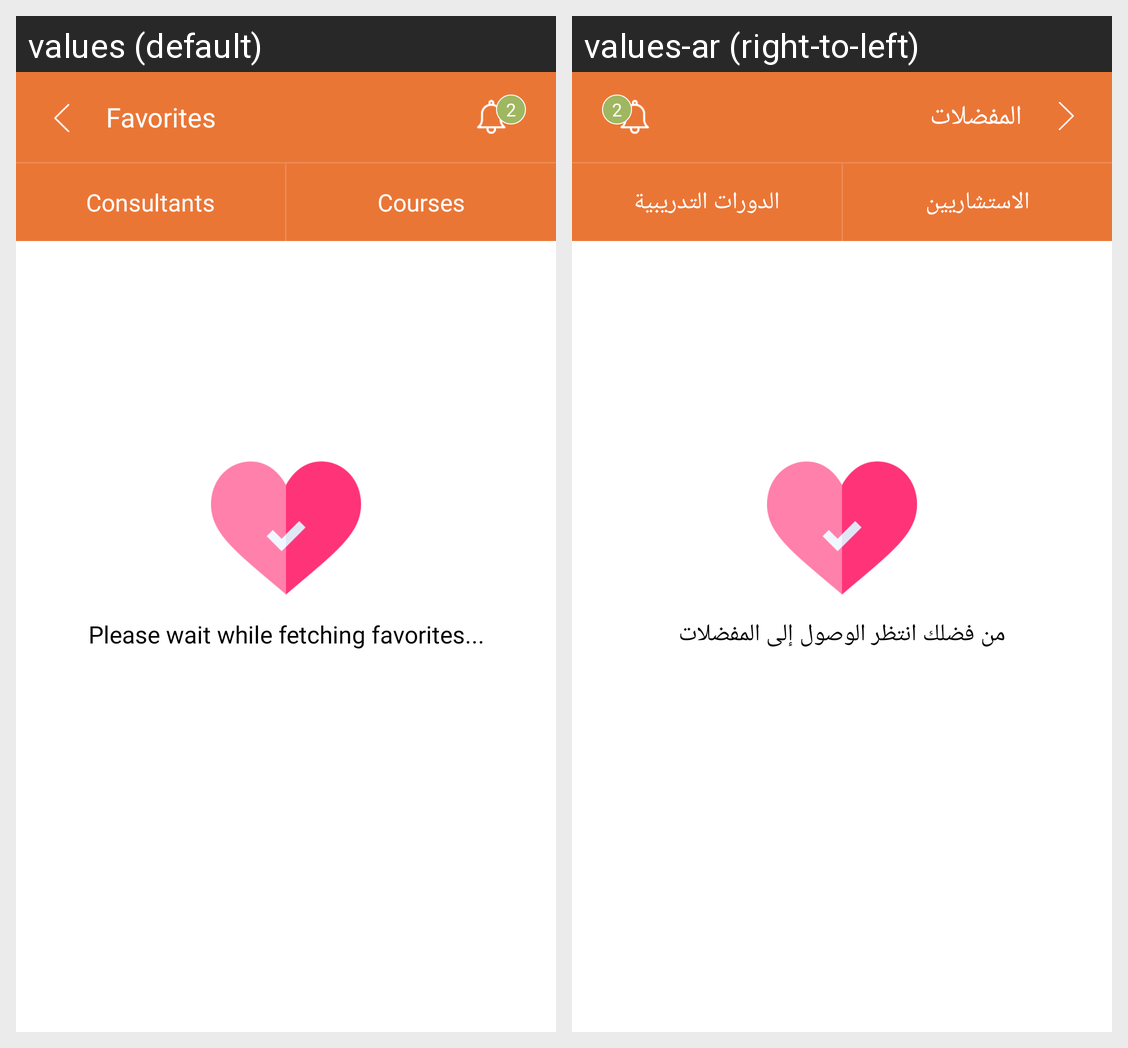

This grid shows one Android layout under two languages. Give, for every string resource on the screen, its name, the default text and each shown locale's text.
Android screen res/layout/activity_favorites.xml rendered under 2 locales, left to right: values (default), values-ar (right-to-left). Device: Nexus 5 (rendered at 1080×1920; each locale shown at half size, 540×960, under a caption strip naming it); theme AppTheme.NoActionBar.
Strings drawn on this screen, with the default value and each locale's value (text and hints the layout hard-codes, and strings that could not be matched under every locale, appear in the picture but are not listed):

favorites
  values: Favorites
  values-ar: المفضلات

consultants
  values: Consultants
  values-ar: الاستشاريين

courses
  values: Courses
  values-ar: الدورات التدريبية

please_wait_while_fetching_favorites
  values: Please wait while fetching favorites...
  values-ar: من فضلك انتظر الوصول إلى المفضلات
